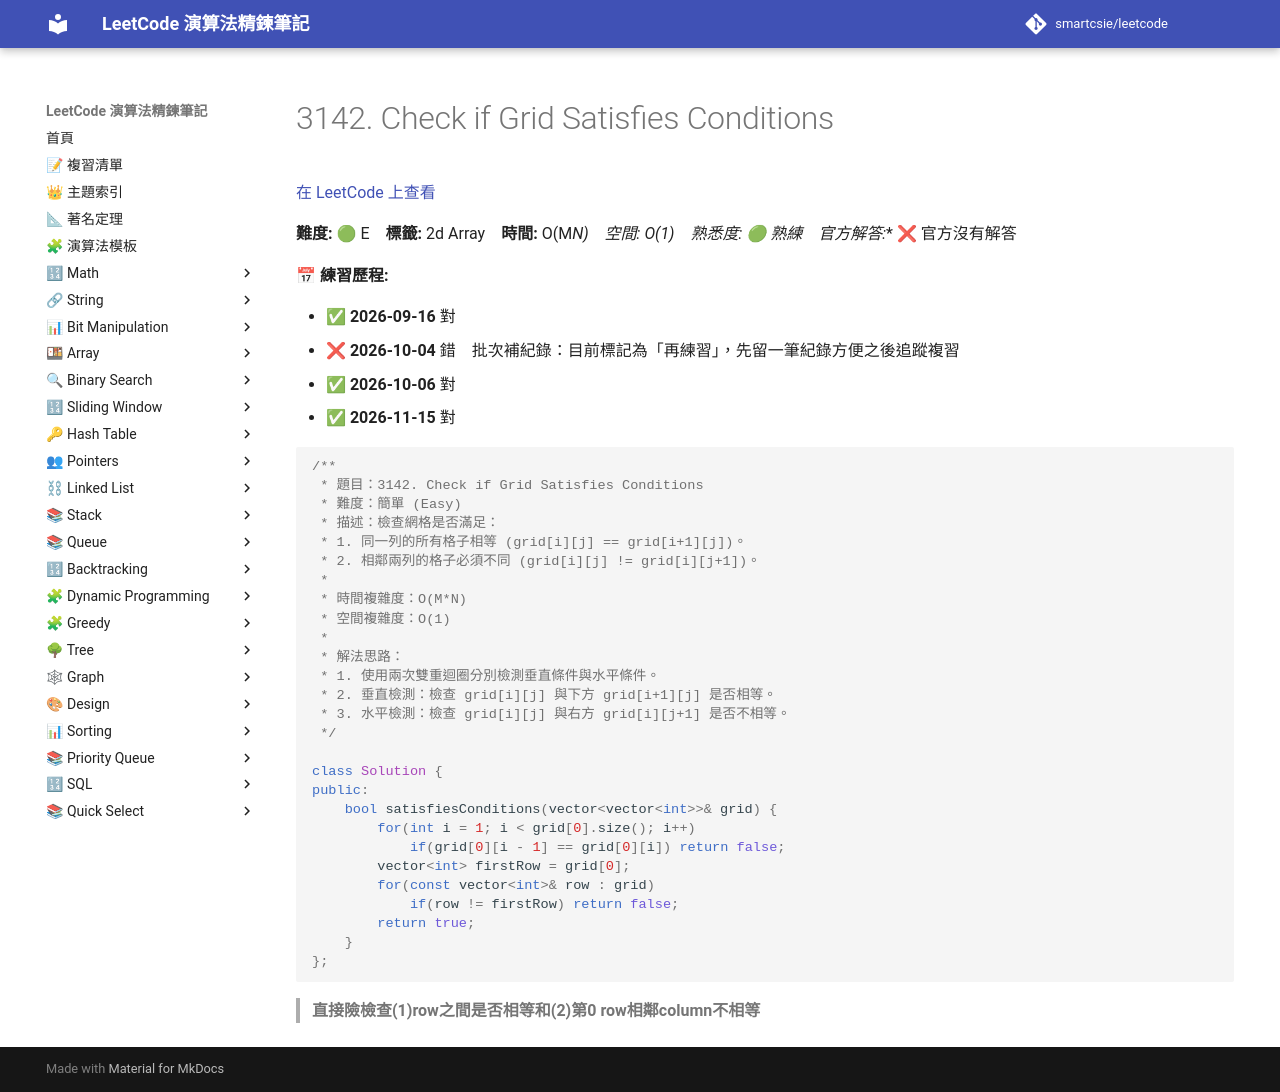

repository: smartcsie/leetcode · page: problems/3142/index.html · generator: mkdocs

# 3142. Check if Grid Satisfies Conditions

[在 LeetCode 上查看](https://leetcode.com/problems/check-if-grid-satisfies-conditions/)

**難度:** 🟢 E　**標籤:** 2d Array　**時間:** O(M*N)　**空間:** O(1)　**熟悉度:** 🟢 熟練　**官方解答:** ❌ 官方沒有解答

**📅 練習歷程:**

- ✅ **2026-09-16** 對
- ❌ **2026-10-04** 錯　批次補紀錄：目前標記為「再練習」，先留一筆紀錄方便之後追蹤複習
- ✅ **2026-10-06** 對
- ✅ **2026-11-15** 對

```cpp
/**
 * 題目：3142. Check if Grid Satisfies Conditions
 * 難度：簡單 (Easy)
 * 描述：檢查網格是否滿足：
 * 1. 同一列的所有格子相等 (grid[i][j] == grid[i+1][j])。
 * 2. 相鄰兩列的格子必須不同 (grid[i][j] != grid[i][j+1])。
 *
 * 時間複雜度：O(M*N)
 * 空間複雜度：O(1)
 *
 * 解法思路：
 * 1. 使用兩次雙重迴圈分別檢測垂直條件與水平條件。
 * 2. 垂直檢測：檢查 grid[i][j] 與下方 grid[i+1][j] 是否相等。
 * 3. 水平檢測：檢查 grid[i][j] 與右方 grid[i][j+1] 是否不相等。
 */

class Solution {
public:
    bool satisfiesConditions(vector<vector<int>>& grid) {
        for(int i = 1; i < grid[0].size(); i++) 
            if(grid[0][i - 1] == grid[0][i]) return false;
        vector<int> firstRow = grid[0];
        for(const vector<int>& row : grid) 
            if(row != firstRow) return false;
        return true;
    }
};
```

> **直接險檢查(1)row之間是否相等和(2)第0 row相鄰column不相等**<br>
